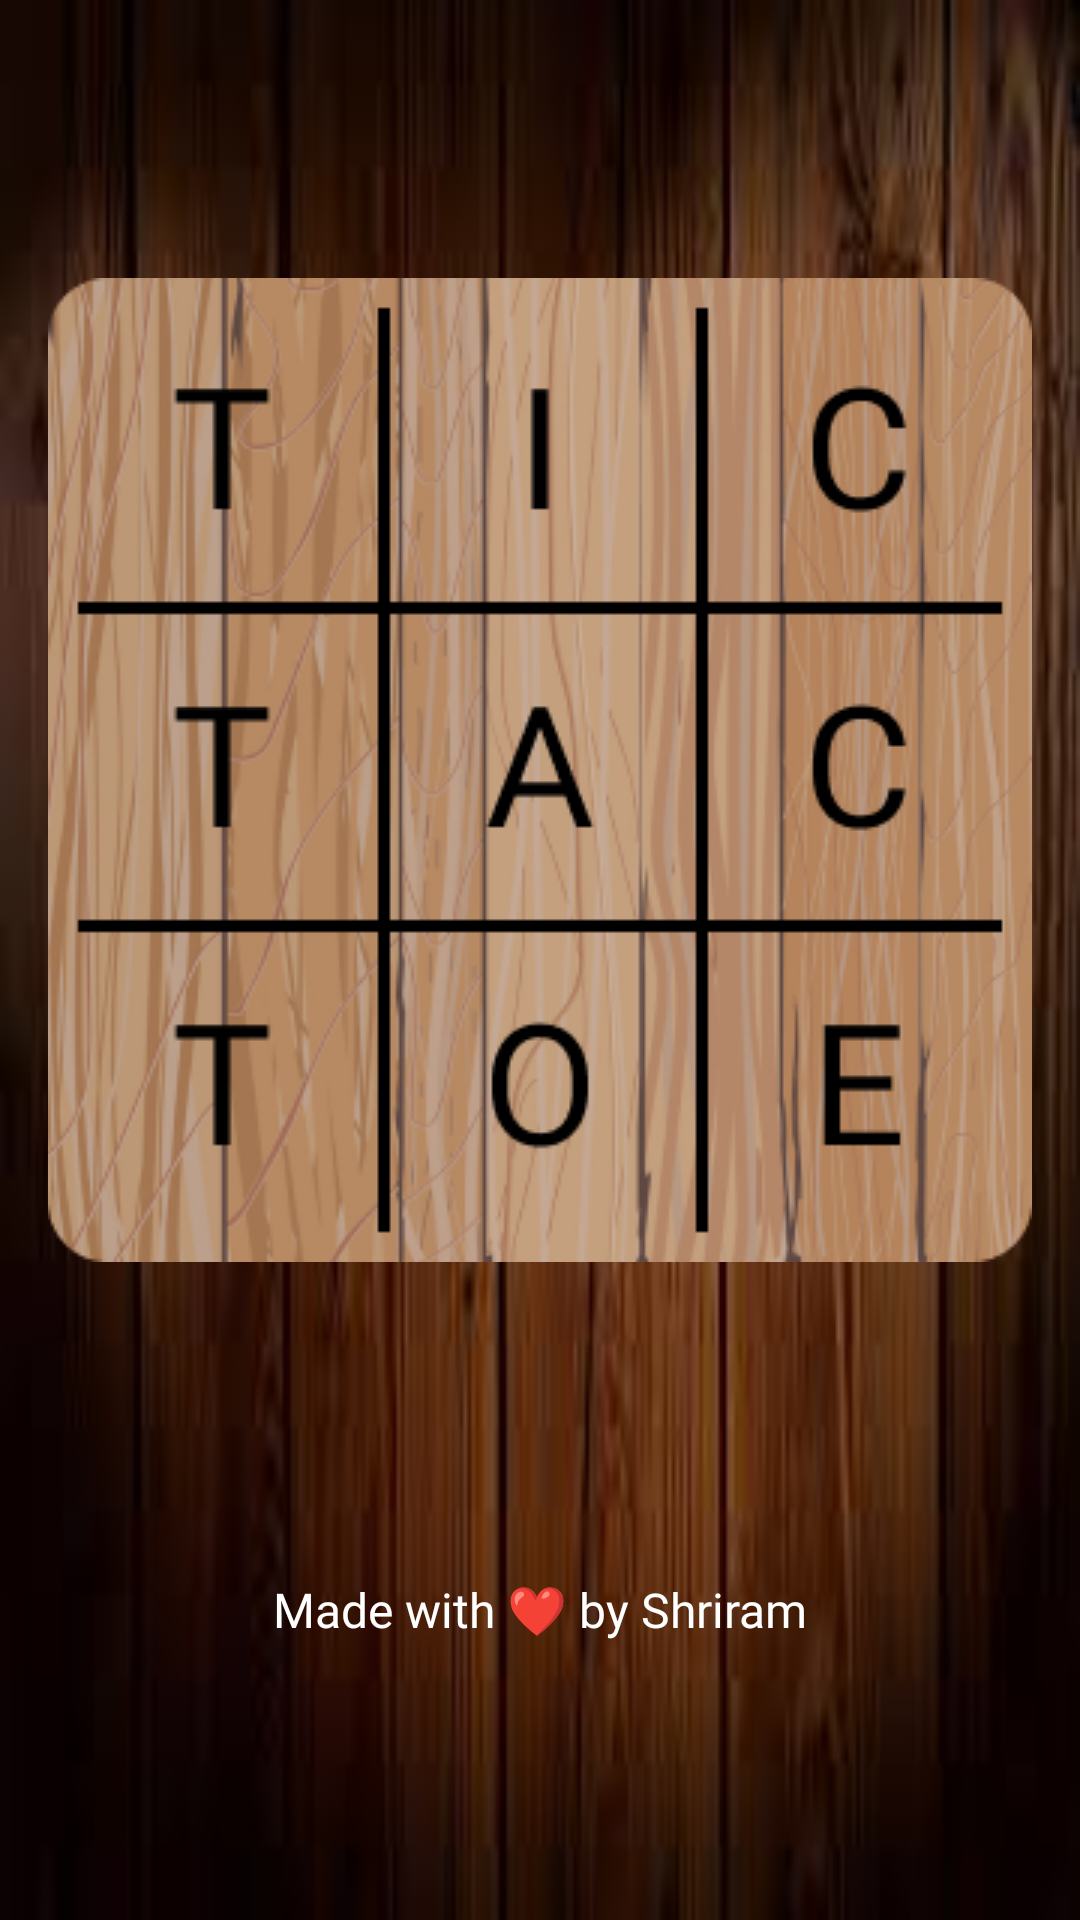

The Android layout XML behind this screen, and the referenced resources:
<!-- AndroidManifest.xml: application theme Theme.AppCompat.NoActionBar.FullScreen -->
<!-- res/layout/activity_splash_screen.xml -->
<?xml version="1.0" encoding="utf-8"?>
<FrameLayout android:id="@+id/splash_screen_activity"
    xmlns:android="http://schemas.android.com/apk/res/android"
    xmlns:tools="http://schemas.android.com/tools"
    android:layout_width="match_parent"
    android:layout_height="match_parent"
    tools:context=".activities.SplashScreenActivity">

    <ImageView
        android:id="@+id/splash_screen_activity_background"
        android:layout_width="match_parent"
        android:layout_height="match_parent"
        android:src="@drawable/wooden_background"
        android:scaleType="fitXY"/>

    <LinearLayout
        android:id="@+id/animation"
        android:layout_width="wrap_content"
        android:layout_height="wrap_content"
        android:orientation="vertical"
        android:layout_gravity="center">

        <ImageView
            android:id="@+id/board_background"
            android:layout_width="wrap_content"
            android:layout_height="wrap_content"
            android:src="@drawable/background_with_text_wooden"
            android:layout_gravity="center"/>

        <TextView
            android:id="@+id/copyright_text"
            android:layout_width="wrap_content"
            android:layout_height="wrap_content"
            android:text="@string/shriram_joshi"
            android:textColor="@color/white"
            android:textSize="16sp"
            android:fontFamily="@font/cambay"
            android:paddingTop="5dp"
            android:layout_gravity="center_horizontal|bottom"
            android:layout_marginTop="100dp"/>

    </LinearLayout>

</FrameLayout>
<!-- resources referenced by this layout -->
<resources>
  <color name="white">#ffffff</color>
  <!-- drawable background_with_text_wooden: png bitmap (drawable, 128706 bytes) -->
  <!-- drawable wooden_background: jpg bitmap (drawable-xxxhdpi, 5711 bytes) -->
  <string name="shriram_joshi">Made with ❤ by Shriram</string>
</resources>
